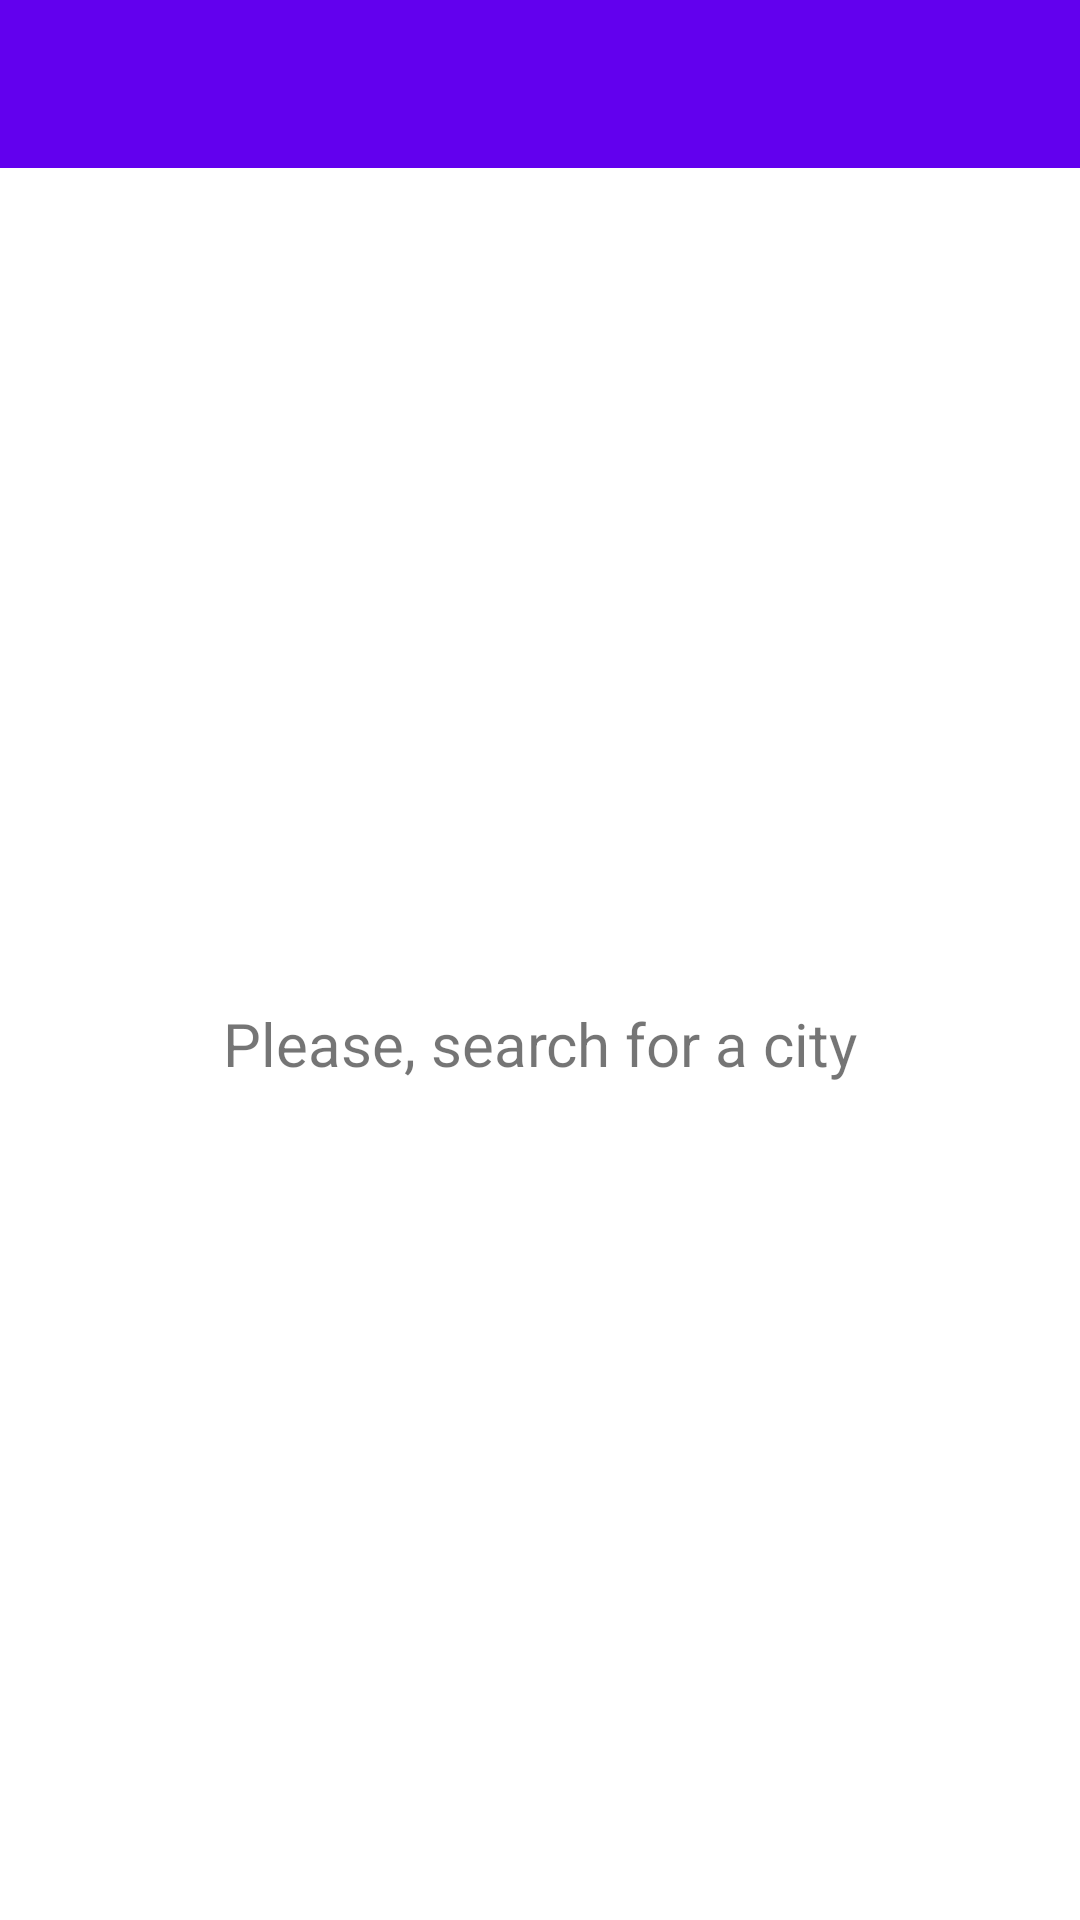

Android layout source for this screen:
<!-- AndroidManifest.xml: application theme Theme.ForecastApp -->
<!-- res/layout/activity_forecast.xml -->
<?xml version="1.0" encoding="utf-8"?>
<androidx.constraintlayout.widget.ConstraintLayout xmlns:android="http://schemas.android.com/apk/res/android"
    xmlns:app="http://schemas.android.com/apk/res-auto"
    xmlns:tools="http://schemas.android.com/tools"
    android:layout_width="match_parent"
    android:layout_height="match_parent"
    tools:context=".ui.ForecastActivity">

    <androidx.appcompat.widget.Toolbar
        android:id="@+id/toolbar"
        android:layout_width="match_parent"
        android:layout_height="wrap_content"
        android:background="?colorPrimary"
        android:theme="@style/ToolbarTheme"
        app:layout_constraintStart_toStartOf="parent"
        app:layout_constraintTop_toTopOf="parent" />

    
    <androidx.constraintlayout.widget.Group
        android:id="@+id/group_loading"
        android:layout_width="wrap_content"
        android:layout_height="wrap_content"
        android:visibility="gone"
        tools:visibility="visible"
        app:constraint_referenced_ids="progressBar, textView_loading"/>

    <ProgressBar
        android:id="@+id/progressBar"
        android:layout_width="wrap_content"
        android:layout_height="wrap_content"
        android:layout_marginStart="8dp"
        android:layout_marginTop="8dp"
        android:layout_marginEnd="8dp"
        android:layout_marginBottom="8dp"
        app:layout_constraintBottom_toBottomOf="parent"
        app:layout_constraintEnd_toEndOf="parent"
        app:layout_constraintStart_toStartOf="parent"
        app:layout_constraintTop_toBottomOf="@+id/toolbar" />

    <TextView
        android:id="@+id/textView_loading"
        android:layout_width="wrap_content"
        android:layout_height="wrap_content"
        android:layout_marginStart="8dp"
        android:layout_marginTop="8dp"
        android:layout_marginEnd="8dp"
        android:layout_marginBottom="8dp"
        android:text="Loading"
        android:textAppearance="@style/TextAppearance.AppCompat.Caption"
        app:layout_constraintBottom_toBottomOf="parent"
        app:layout_constraintEnd_toEndOf="parent"
        app:layout_constraintStart_toStartOf="parent"
        app:layout_constraintTop_toBottomOf="@+id/progressBar"
        app:layout_constraintVertical_bias="0.0" />

    <androidx.recyclerview.widget.RecyclerView
        android:id="@+id/forecast_recyclerview"
        android:layout_width="0dp"
        android:layout_height="0dp"
        android:layout_margin="8dp"
        android:visibility="gone"
        app:layout_constraintBottom_toBottomOf="parent"
        app:layout_constraintLeft_toLeftOf="parent"
        app:layout_constraintRight_toRightOf="parent"
        app:layout_constraintTop_toBottomOf="@+id/toolbar"/>

    <TextView
        android:id="@+id/error_message_textview"
        android:layout_width="0dp"
        android:layout_height="0dp"
        android:layout_margin="8dp"
        android:textSize="20sp"
        android:text="Please, search for a city"
        android:gravity="center"
        app:layout_constraintBottom_toBottomOf="parent"
        app:layout_constraintLeft_toLeftOf="parent"
        app:layout_constraintRight_toRightOf="parent"
        app:layout_constraintTop_toBottomOf="@+id/toolbar" />

</androidx.constraintlayout.widget.ConstraintLayout>
<!-- resources referenced by this layout -->
<resources>
  <style name="ToolbarTheme" parent="ThemeOverlay.AppCompat.Dark.ActionBar">
          <item name="android:textColorPrimary">#FFFFFF</item>
          <item name="android:textColorSecondary">#EEEEEE</item>
      </style>
  <style name="Theme.ForecastApp" parent="Theme.MaterialComponents.DayNight.DarkActionBar">
          
          <item name="colorPrimary">@color/purple_500</item>
          <item name="colorPrimaryVariant">@color/purple_700</item>
          <item name="colorOnPrimary">@color/white</item>
          
          <item name="colorSecondary">@color/teal_200</item>
          <item name="colorSecondaryVariant">@color/teal_700</item>
          <item name="colorOnSecondary">@color/black</item>
          
          <item name="android:statusBarColor" tools:targetApi="l">?attr/colorPrimaryVariant</item>
          
          <item name="windowActionBar">false</item>
          <item name="windowNoTitle">true</item>
      </style>
  <!-- not gathered from this repository: default colours our renderer supplied (Android Studio template values) -->
  <color name="purple_500">#FF6200EE</color>
  <color name="purple_700">#FF3700B3</color>
  <color name="teal_200">#FF03DAC5</color>
  <color name="teal_700">#FF018786</color>
  <color name="black">#FF000000</color>
  <color name="white">#FFFFFFFF</color>
</resources>
